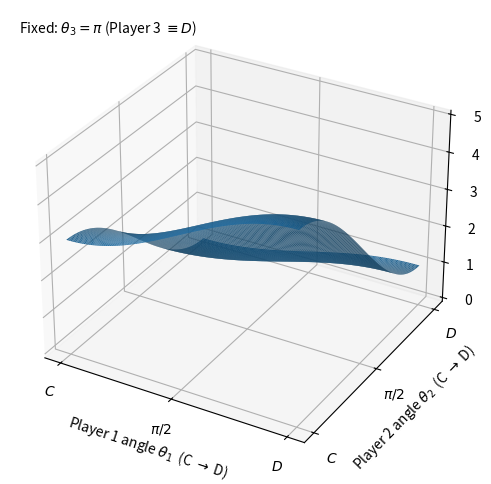

This chart was generated by the following Python code:
# payoff_surface_n3.py
import numpy as np
import matplotlib.pyplot as plt
from itertools import product
from mpl_toolkits.mplot3d import Axes3D  # noqa: F401  (needed for 3D)

# ----- Payoff table R you provided (rows: A, B, C ; columns: outcomes 000..111) -----
R = np.array([
    [6, 3, 3, 0, 9, 5, 5, 1],  # player A's payoffs r_k
    [6, 3, 9, 5, 3, 0, 5, 1],  # player B
    [6, 9, 3, 5, 3, 5, 0, 1],  # player C
], dtype=float)

# Choose whose payoff to plot on z-axis (0=A, 1=B, 2=C)
who = 0  # A by default

# Fixed choice for player 3: theta3 = pi (always outcome '1' with prob 1)
theta3 = np.pi

# We keep phases at 0 so that the surface aligns with classical C(=0) to D(=pi) on each axis.
phi1 = phi2 = 0.0

# Grid of thetas for players 1 and 2
n_pts = 121
theta1_vals = np.linspace(0, np.pi, n_pts)  # x-axis
theta2_vals = np.linspace(0, np.pi, n_pts)  # y-axis

# Helper: outcome probability under independent measurements given thetas
def outcome_prob(theta_list, bitstring):
    # p(0)=cos^2(theta/2), p(1)=sin^2(theta/2); phases drop out under Z-basis measurement
    p = 1.0
    for th, b in zip(theta_list, bitstring):
        if b == 0:
            p *= np.cos(th/2.0)**2
        else:
            p *= np.sin(th/2.0)**2
    return p

# Precompute bitstrings and map to column index 0..7 in binary order (000..111)
bitstrings = list(product([0, 1], repeat=3))
# columns follow the standard binary order
col_index = {bs: int("".join(map(str, bs)), 2) for bs in bitstrings}

# Build the surface: expected payoff for 'who' vs (theta1, theta2) with theta3 fixed to pi
Z = np.zeros((n_pts, n_pts), dtype=float)

for i, th1 in enumerate(theta1_vals):
    for j, th2 in enumerate(theta2_vals):
        # thetas for players 1,2,3
        thetas = (th1, th2, theta3)
        # expected value: sum_k r_k * P(k)
        EV = 0.0
        for bs in bitstrings:
            k = col_index[bs]
            pk = outcome_prob(thetas, bs)
            EV += R[who, k] * pk
        Z[j, i] = EV  # note: j,i so y varies along rows, x along cols

# ----- Plot -----
fig = plt.figure(figsize=(8, 6))
ax = fig.add_subplot(111, projection='3d')

X, Y = np.meshgrid(theta1_vals, theta2_vals)
surf = ax.plot_surface(X, Y, Z, linewidth=0, antialiased=True, rstride=1, cstride=1, alpha=0.95)

ax.set_xlabel(r'Player 1 angle $\theta_1$  (C $\to$ D)')
ax.set_ylabel(r'Player 2 angle $\theta_2$  (C $\to$ D)')
ax.set_zlabel(r'Expected payoff $E_{\mathrm{A}}$')

# tick labels to echo C (0) and D (pi)
ax.set_xticks([0, np.pi/2, np.pi])
ax.set_xticklabels([r'$C$', r'$\pi/2$', r'$D$'])
ax.set_yticks([0, np.pi/2, np.pi])
ax.set_yticklabels([r'$C$', r'$\pi/2$', r'$D$'])

# Mention the fixed choice for player 3
ax.text2D(0.02, 0.95, r'Fixed: $\theta_3=\pi$ (Player 3 $\equiv D$)', transform=ax.transAxes)

fig.tight_layout()
# plt.show()
# Optionally save:
fig.savefig("payoff_surface_n3_A_theta3_pi.png", dpi=200, bbox_inches="tight")
